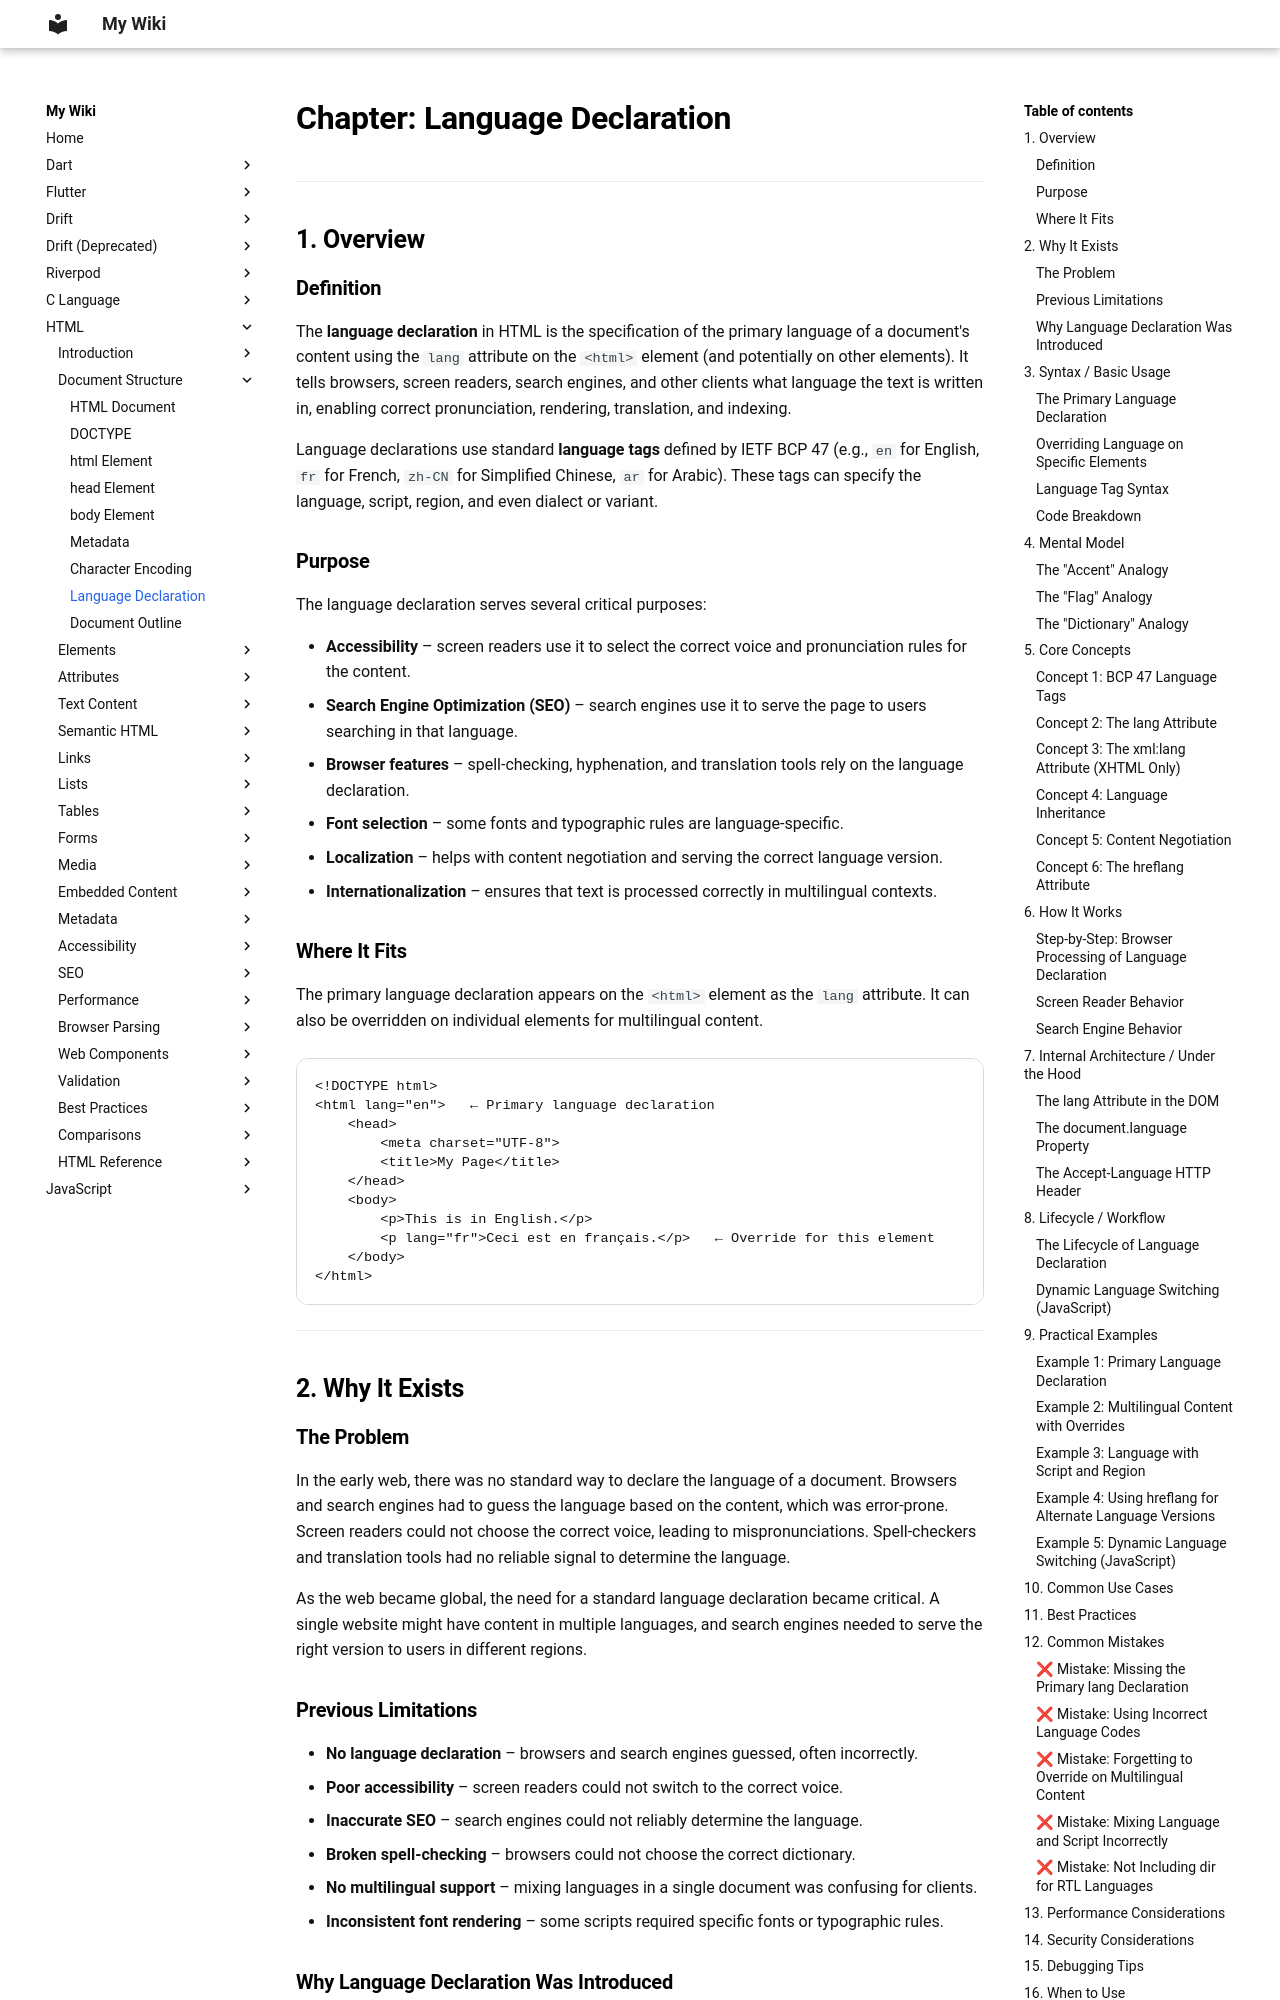

repository: aromalsibu/my-dev-wiki · page: html/02_document_structure/08_language_declaration/index.html · generator: mkdocs


# Chapter: Language Declaration

---

## 1. Overview

### Definition

The **language declaration** in HTML is the specification of the primary language of a document's content using the `lang` attribute on the `<html>` element (and potentially on other elements). It tells browsers, screen readers, search engines, and other clients what language the text is written in, enabling correct pronunciation, rendering, translation, and indexing.

Language declarations use standard **language tags** defined by IETF BCP 47 (e.g., `en` for English, `fr` for French, `zh-CN` for Simplified Chinese, `ar` for Arabic). These tags can specify the language, script, region, and even dialect or variant.

### Purpose

The language declaration serves several critical purposes:

- **Accessibility** – screen readers use it to select the correct voice and pronunciation rules for the content.
- **Search Engine Optimization (SEO)** – search engines use it to serve the page to users searching in that language.
- **Browser features** – spell-checking, hyphenation, and translation tools rely on the language declaration.
- **Font selection** – some fonts and typographic rules are language-specific.
- **Localization** – helps with content negotiation and serving the correct language version.
- **Internationalization** – ensures that text is processed correctly in multilingual contexts.

### Where It Fits

The primary language declaration appears on the `<html>` element as the `lang` attribute. It can also be overridden on individual elements for multilingual content.

```
<!DOCTYPE html>
<html lang="en">   ← Primary language declaration
    <head>
        <meta charset="UTF-8">
        <title>My Page</title>
    </head>
    <body>
        <p>This is in English.</p>
        <p lang="fr">Ceci est en français.</p>   ← Override for this element
    </body>
</html>
```

---

## 2. Why It Exists

### The Problem

In the early web, there was no standard way to declare the language of a document. Browsers and search engines had to guess the language based on the content, which was error‑prone. Screen readers could not choose the correct voice, leading to mispronunciations. Spell‑checkers and translation tools had no reliable signal to determine the language.

As the web became global, the need for a standard language declaration became critical. A single website might have content in multiple languages, and search engines needed to serve the right version to users in different regions.
